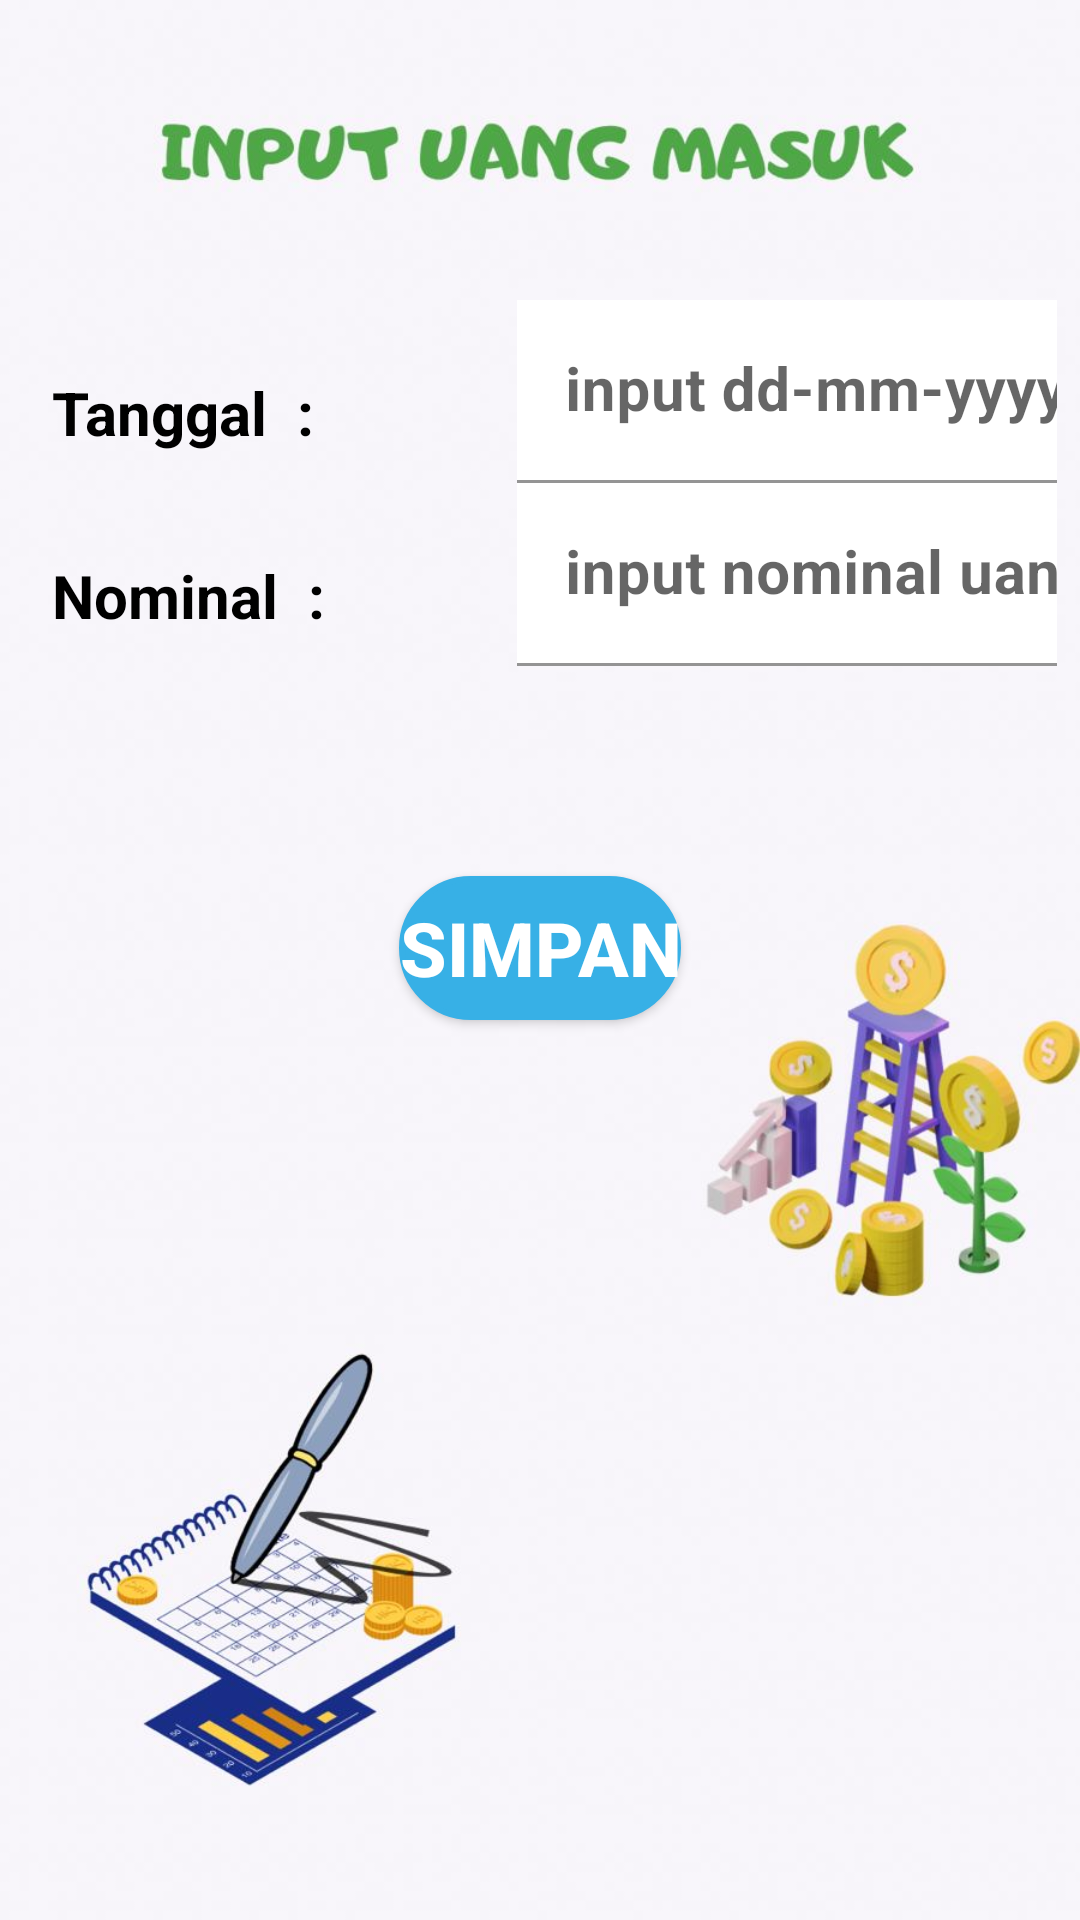

The Android layout XML behind this screen, and the referenced resources:
<!-- AndroidManifest.xml: application theme Theme.AppVBank -->
<!-- res/layout/activity_create.xml -->
<?xml version="1.0" encoding="utf-8"?>
<RelativeLayout xmlns:android="http://schemas.android.com/apk/res/android"
    xmlns:app="http://schemas.android.com/apk/res-auto"
    xmlns:tools="http://schemas.android.com/tools"
    android:background="@drawable/ltrtiga"
    android:layout_width="match_parent"
    android:layout_height="match_parent"
    tools:context=".CreateActivity">


    <TableLayout
        android:id="@+id/tbl1"
        android:layout_marginTop="100dp"
        android:layout_marginLeft="10dp"
        android:layout_marginRight="5dp"
        android:layout_width="wrap_content"
        android:layout_centerHorizontal="true"
        android:layout_height="wrap_content">

        <TableRow>
            <TextView
                android:id="@+id/txtTanggal"
                android:text="Tanggal  : "
                android:textSize="20sp"
                android:textStyle="bold"
                android:layout_marginLeft="10dp"
                android:textColor="@color/black"
                android:layout_width="150dp"
                android:layout_height="wrap_content"/>
            <com.google.android.material.textfield.TextInputLayout
                android:layout_width="wrap_content"
                android:layout_height="wrap_content">

                <EditText
                    android:id="@+id/editTanggal"
                    android:hint="input dd-mm-yyyy"
                    android:background="@color/white"
                    android:textColor="@color/green"
                    android:textStyle="bold"
                    android:textSize="20sp"
                    android:layout_marginLeft="5dp"
                    android:layout_width="250dp"
                    android:layout_height="wrap_content"/>
            </com.google.android.material.textfield.TextInputLayout>

        </TableRow>
        <TableRow>
            <TextView
                android:id="@+id/txtNominal"
                android:text="Nominal  : "
                android:textSize="20sp"
                android:textStyle="bold"
                android:layout_marginLeft="10dp"
                android:textColor="@color/black"
                android:layout_width="150dp"
                android:layout_height="wrap_content"/>
            <com.google.android.material.textfield.TextInputLayout
                android:layout_width="wrap_content"
                android:layout_height="wrap_content">

                <EditText
                    android:id="@+id/editNominal"
                    android:hint="input nominal uang"
                    android:background="@color/white"
                    android:textColor="@color/green"
                    android:textStyle="bold"
                    android:textSize="20sp"
                    android:layout_marginLeft="5dp"
                    android:layout_width="250dp"
                    android:layout_height="wrap_content"/>
            </com.google.android.material.textfield.TextInputLayout>

        </TableRow>




























    </TableLayout>

    <Button
        android:id="@+id/btnSimpan"
        android:layout_width="wrap_content"
        android:layout_height="wrap_content"
        android:layout_below="@id/tbl1"
        android:layout_centerHorizontal="true"
        android:layout_marginTop="70dp"
        android:text="SIMPAN"
        android:background="@drawable/kustom_button"
        android:textColor="@color/white"
        android:textSize="25sp"
        android:textStyle="bold" />


</RelativeLayout>
<!-- resources referenced by this layout -->
<resources>
  <color name="black">#FF000000</color>
  <color name="green">#3FD846</color>
  <color name="white">#FFFFFFFF</color>
  <!-- drawable kustom_button (drawable) -->
  <?xml version="1.0" encoding="utf-8"?>
  <shape xmlns:android="http://schemas.android.com/apk/res/android"
      android:shape="rectangle">
      <stroke
          android:color="@color/blue"
          android:width="2dp"/>
      <solid
          android:color="@color/blue"/>
      <corners
          android:radius="50dp"/>
  </shape>
  <!-- drawable ltrtiga: jpeg bitmap (drawable, 52307 bytes) -->
  <style name="Theme.AppVBank" parent="Theme.MaterialComponents.DayNight.DarkActionBar">
          
          <item name="colorPrimary">@color/blue</item>
          <item name="colorPrimaryVariant">@color/purple_700</item>
          <item name="colorOnPrimary">@color/white</item>
          
          <item name="colorSecondary">@color/teal_200</item>
          <item name="colorSecondaryVariant">@color/teal_700</item>
          <item name="colorOnSecondary">@color/black</item>
          
          <item name="android:statusBarColor" tools:targetApi="l">?attr/colorPrimaryVariant</item>
          
      </style>
  <color name="blue">#37B0E6</color>
  <color name="purple_700">#FF3700B3</color>
  <color name="teal_200">#FF03DAC5</color>
  <color name="teal_700">#FF018786</color>
</resources>
